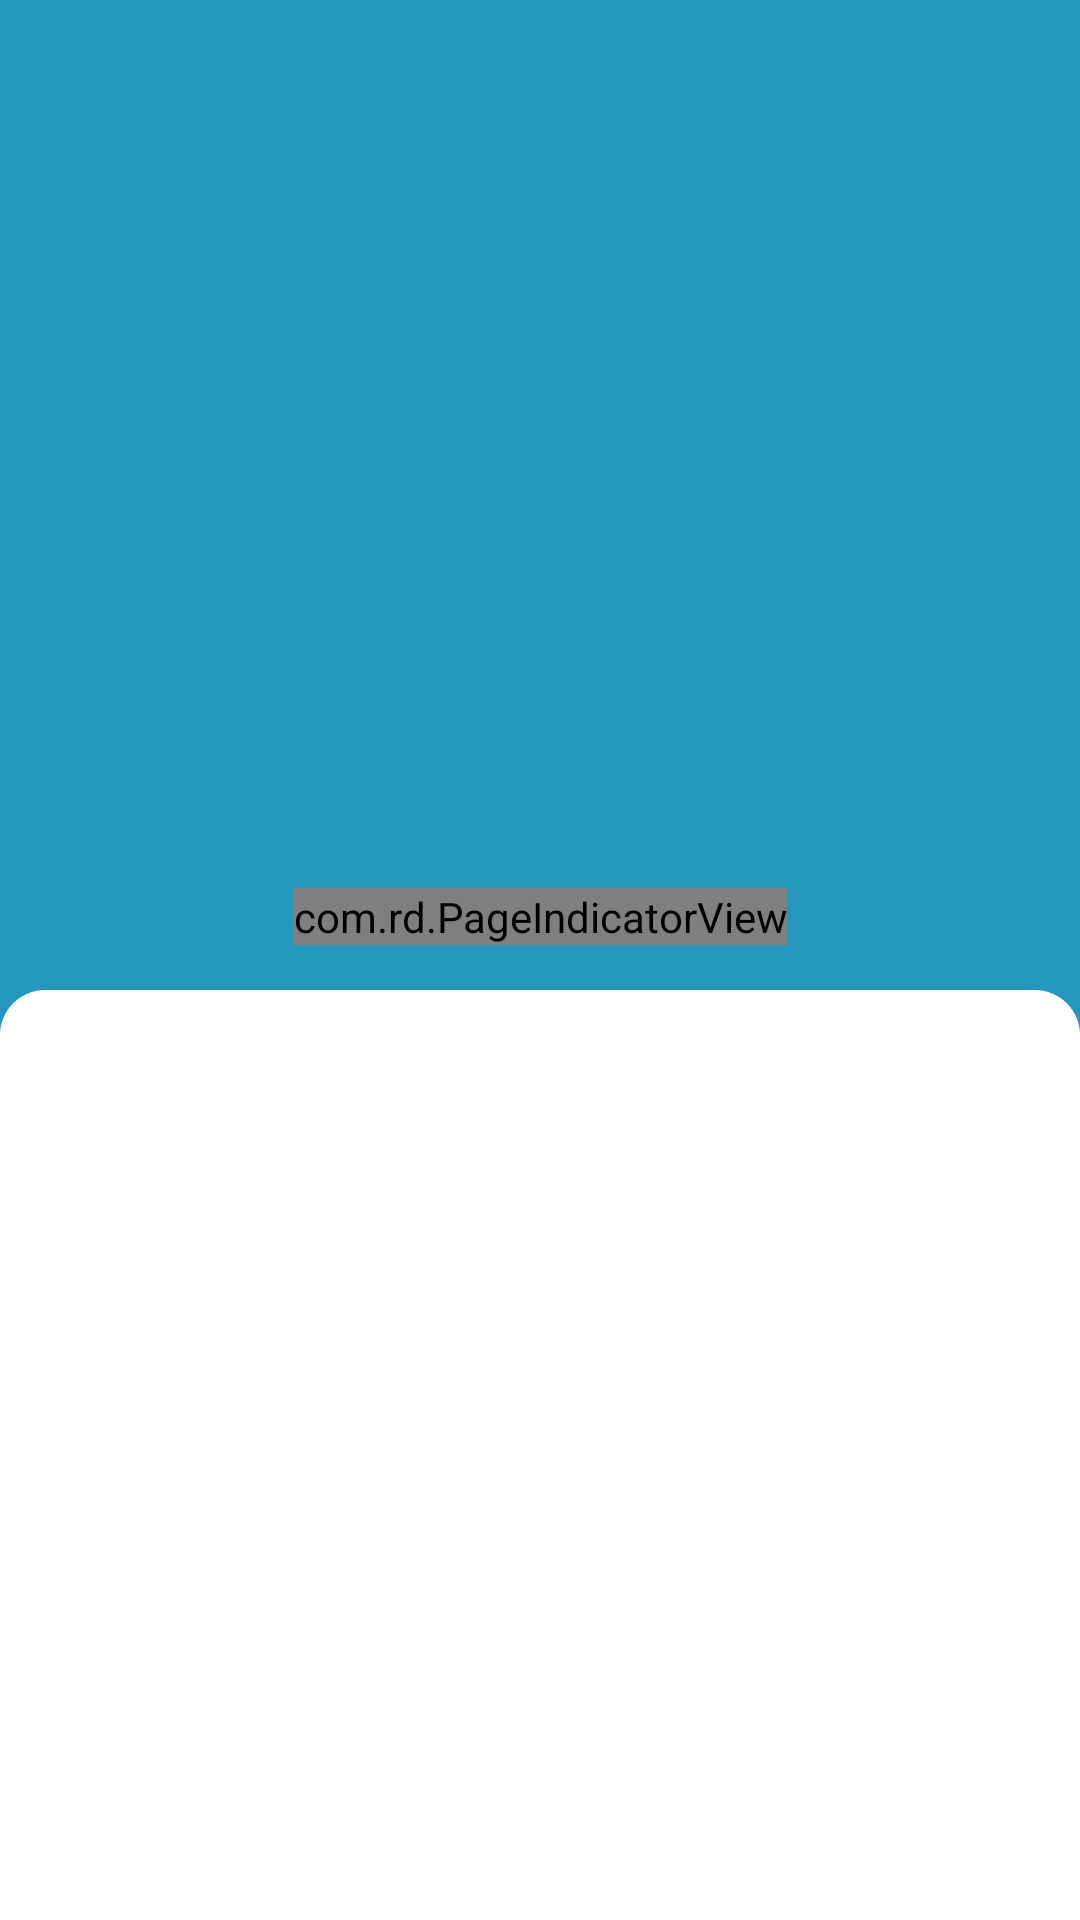

Here is an Android app screen rendered from its layout file. Give the layout XML and the strings, colors and styles it references.
<!-- AndroidManifest.xml: activity theme AppThemeNoActionBar -->
<!-- res/layout/activity_profile_details.xml -->
<?xml version="1.0" encoding="utf-8"?>
<layout>

    <data>

        <variable
            name="profileDetailsViewModel"
            type="com.example.mymatches.ui.profiledetails.ProfileDetailsViewModel" />
    </data>

    <androidx.constraintlayout.widget.ConstraintLayout xmlns:android="http://schemas.android.com/apk/res/android"
        xmlns:app="http://schemas.android.com/apk/res-auto"
        xmlns:tools="http://schemas.android.com/tools"
        android:layout_width="match_parent"
        android:layout_height="match_parent"
        tools:context=".ui.profiledetails.ProfileDetailsActivity">

        <androidx.viewpager.widget.ViewPager
            android:id="@+id/viewPagerDetails"
            android:layout_width="match_parent"
            android:layout_height="0dp"
            android:background="@color/colorPrimary"
            app:layout_constraintDimensionRatio="W, 1:1"
            app:layout_constraintEnd_toEndOf="parent"
            app:layout_constraintStart_toStartOf="parent"
            app:layout_constraintTop_toTopOf="parent" />

        <com.rd.PageIndicatorView
            android:id="@+id/pageIndicatorView"
            android:layout_width="wrap_content"
            android:layout_height="wrap_content"
            android:layout_centerInParent="true"
            app:piv_animationType="scale"
            app:piv_dynamicCount="true"
            android:layout_marginBottom="45dp"
            app:piv_interactiveAnimation="true"
            app:layout_constraintBottom_toBottomOf="@id/viewPagerDetails"
            app:layout_constraintStart_toStartOf="@id/viewPagerDetails"
            app:layout_constraintEnd_toEndOf="@id/viewPagerDetails"
            app:piv_padding="@dimen/dp10"
            app:piv_radius="@dimen/dp5"
            app:piv_selectedColor="@color/colorPrimary"
            app:piv_unselectedColor="@color/dull_white" />

        <ImageView
            android:id="@+id/imgBack"
            android:layout_width="wrap_content"
            android:layout_height="wrap_content"
            android:layout_marginStart="20dp"
            android:layout_marginTop="20dp"
            android:contentDescription="@string/app_name"
            android:src="@drawable/ic_back"
            app:layout_constraintStart_toStartOf="parent"
            app:layout_constraintTop_toTopOf="parent" />

        <androidx.constraintlayout.widget.ConstraintLayout
            android:layout_width="match_parent"
            android:layout_height="0dp"
            android:layout_marginTop="@dimen/dp15"
            android:background="@drawable/bg_white"
            app:layout_constraintBottom_toBottomOf="parent"
            app:layout_constraintStart_toStartOf="parent"
            app:layout_constraintEnd_toEndOf="parent"
            app:layout_constraintTop_toBottomOf="@id/pageIndicatorView">

            <TextView
                android:id="@+id/tvUserProfileName"
                android:layout_width="0dp"
                android:layout_height="wrap_content"
                android:layout_marginTop="15dp"
                android:textColor="@color/black"
                android:textSize="16sp"
                android:textStyle="bold"
                android:layout_marginStart="@dimen/dp15"
                android:layout_marginEnd="@dimen/dp15"
                app:layout_constraintEnd_toEndOf="parent"
                app:layout_constraintTop_toTopOf="parent"
                app:layout_constraintStart_toStartOf="parent"
                tools:text="Pragati" />

            <TextView
                android:id="@+id/tvUserAddress"
                android:layout_width="0dp"
                android:layout_height="wrap_content"
                android:layout_marginTop="5dp"
                android:textColor="@color/light_black"
                android:textSize="14sp"
                android:layout_marginStart="15dp"
                android:layout_marginEnd="15dp"
                app:layout_constraintEnd_toEndOf="parent"
                app:layout_constraintStart_toStartOf="parent"
                app:layout_constraintTop_toBottomOf="@id/tvUserProfileName"
                tools:text="27 yrs, 5 ft 5in, MBBS, Doctor, Poosam, Hindu - Kayastha, Chennai, Tamil Nadu." />

        </androidx.constraintlayout.widget.ConstraintLayout>

    </androidx.constraintlayout.widget.ConstraintLayout>
</layout>
<!-- resources referenced by this layout -->
<resources>
  <color name="black">#FF000000</color>
  <color name="colorPrimary">#2596be</color>
  <color name="dull_white">#E2E0E0</color>
  <color name="light_black">#5b5b5b</color>
  <dimen name="dp10">10dp</dimen>
  <dimen name="dp15">15dp</dimen>
  <dimen name="dp5">5dp</dimen>
  <!-- drawable bg_white (drawable) -->
  <?xml version="1.0" encoding="utf-8"?>
  <shape xmlns:android="http://schemas.android.com/apk/res/android"
      android:shape="rectangle">
  
      <solid android:color="@color/white" />
      <corners
          android:topRightRadius="15dp"
          android:topLeftRadius="15dp"/>
  
  </shape>
  <string name="app_name">MyMatches</string>
  <style name="AppThemeNoActionBar" parent="Theme.MaterialComponents.Light.NoActionBar">
          <item name="colorPrimary">@color/colorPrimary</item>
          <item name="colorPrimaryDark">@color/colorPrimary</item>
          <item name="colorAccent">@color/black</item>
      </style>
  <color name="white">#FFFFFFFF</color>
</resources>
